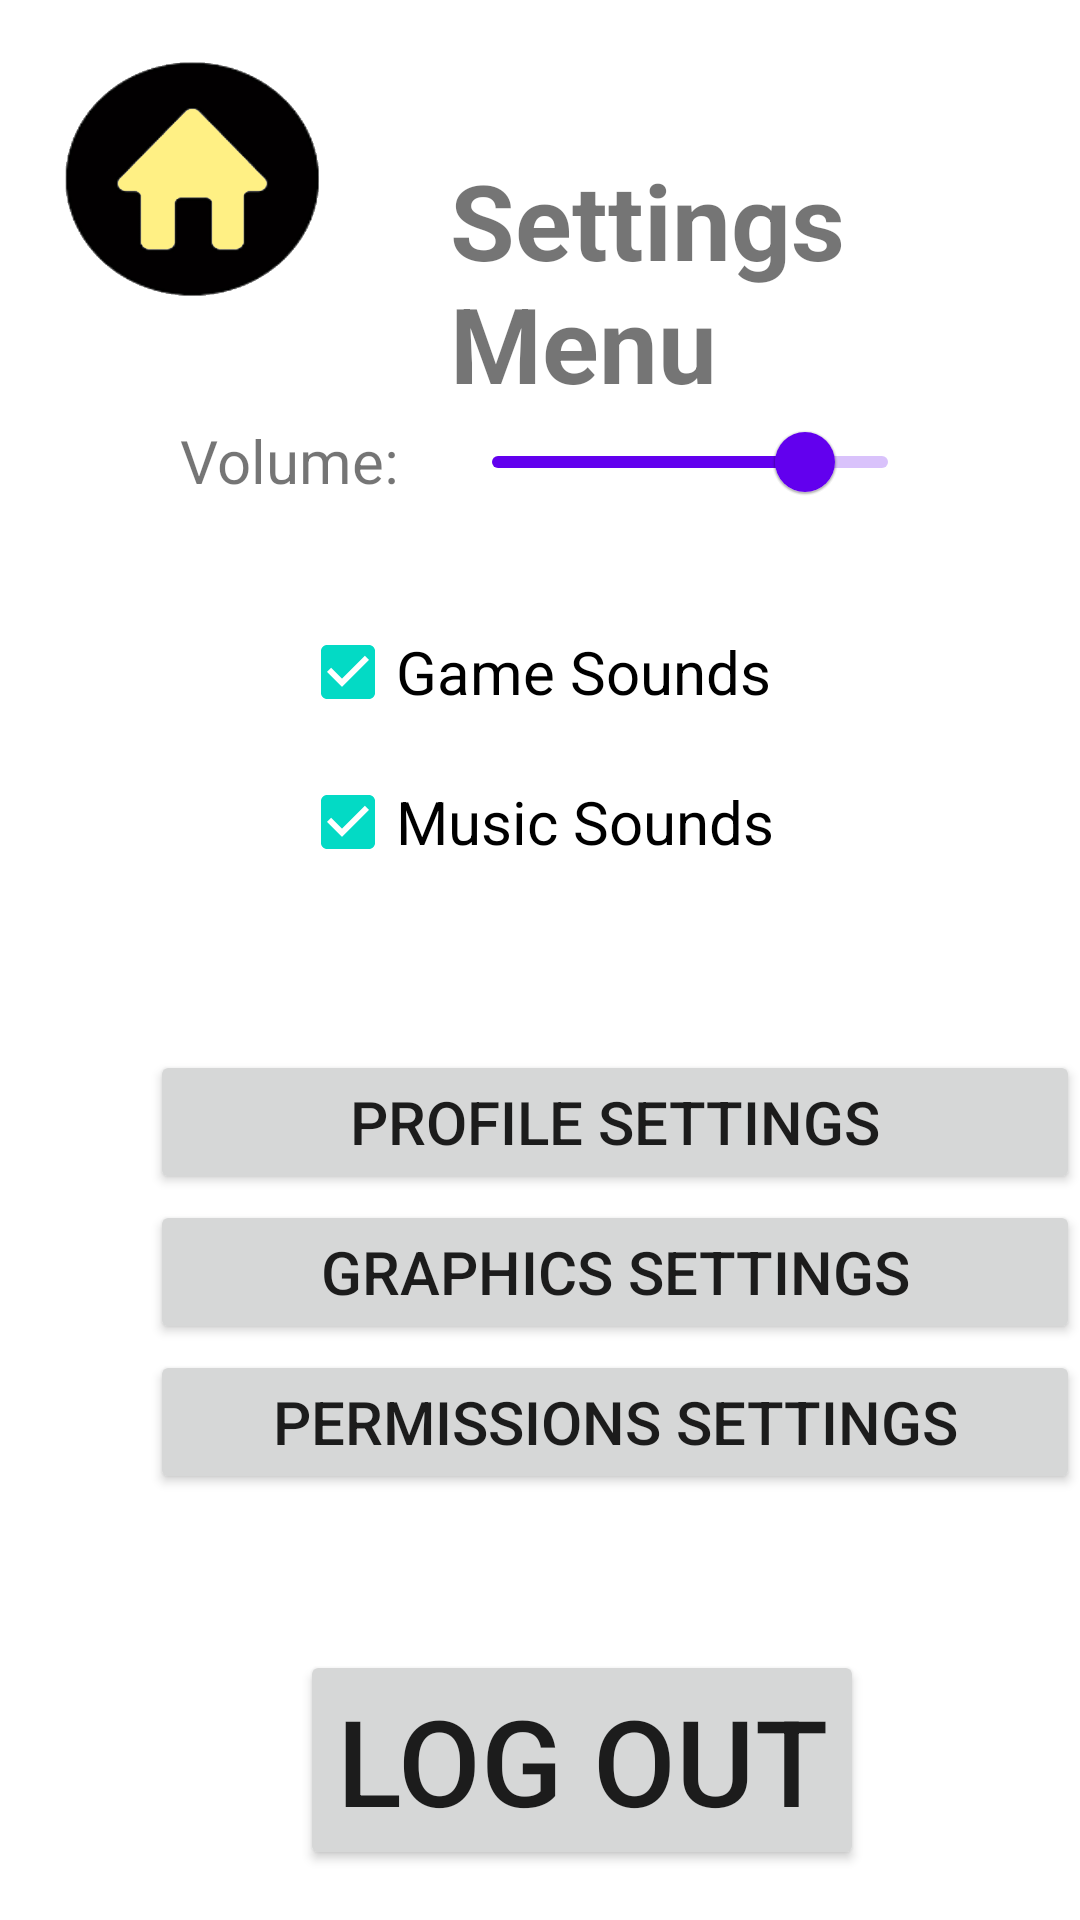

Produce the Android XML layout that renders to this screen, including the resource entries it uses.
<!-- AndroidManifest.xml: application theme Theme.219lemonadestand -->
<!-- res/layout/activity_settings.xml -->
<RelativeLayout xmlns:android="http://schemas.android.com/apk/res/android"
    xmlns:app="http://schemas.android.com/apk/res-auto"
    xmlns:tools="http://schemas.android.com/tools"
    android:layout_width="match_parent"
    android:layout_height="match_parent">

    <RelativeLayout
        android:id="@+id/settings"
        android:layout_width="match_parent"
        android:layout_height="match_parent" >


        <ImageView
            android:id="@+id/bhomebutton"
            android:layout_width="108dp"
            android:layout_height="98dp"
            android:src="@drawable/homebutton"
            android:layout_marginLeft="10dp"
            android:layout_marginTop="10dp"/>

        <TextView
            android:id="@+id/settingstitle"
            android:layout_marginLeft="150dp"
            android:layout_marginTop="50dp"
            android:textSize="35dp"
            android:textStyle="bold"

            android:layout_width="wrap_content"
            android:layout_height="wrap_content"
            android:text="Settings Menu"
            />


        <CheckBox
            android:id="@+id/gamesoundscheckbox"
            android:layout_marginLeft="100dp"
            android:layout_marginTop="200dp"
            android:layout_width="wrap_content"
            android:layout_height="wrap_content"
            android:title="Game Sounds: "
            android:text="Game Sounds"
            android:textSize="20dp"
            android:defaultValue="true"
            android:checked="true"
            android:summaryOn="Game sounds are on"
            android:summaryOff="Game sounds are off"/>

        <CheckBox
            android:id="@+id/musicsoundscheckbox"
            android:layout_marginLeft="100dp"
            android:layout_marginTop="250dp"
            android:layout_width="wrap_content"
            android:layout_height="wrap_content"
            android:title="Music Sounds: "
            android:text="Music Sounds"
            android:textSize="20dp"
            android:defaultValue="true"
            android:checked="true"
            android:summaryOn="Music sounds are on"
            android:summaryOff="Music sounds are off"/>

        <TextView
            android:id="@+id/volumetitle"
            android:layout_marginLeft="60dp"
            android:layout_marginTop="140dp"
            android:textSize="20dp"
            android:textStyle="normal"

            android:layout_width="wrap_content"
            android:layout_height="wrap_content"
            android:text="Volume: "
            />

        <com.google.android.material.slider.Slider
            android:layout_width="wrap_content"
            android:layout_height="wrap_content"
            android:id="@+id/volumeslider"
            android:layout_marginLeft="150dp"
            android:layout_marginTop="130dp"
            android:layout_marginRight="50dp"
            android:valueFrom="0"
            android:valueTo="100"
            android:value="80"


            />

        <Button
            android:layout_width="320dp"
            android:layout_height="wrap_content"
            android:id="@+id/profilebutton"
            android:layout_marginLeft="50dp"
            android:layout_marginTop="350dp"
            android:text="Profile settings"
            android:textSize="20dp"
            android:textStyle="normal"
            />

        <Button
            android:layout_width="320dp"
            android:layout_height="wrap_content"
            android:id="@+id/graphicssettsbutton"
            android:layout_marginLeft="50dp"
            android:layout_marginTop="400dp"
            android:text="Graphics Settings"
            android:textSize="20dp"
            android:textStyle="normal"
            />

        <Button
            android:layout_width="320dp"
            android:layout_height="wrap_content"
            android:id="@+id/permsbutton"
            android:layout_marginLeft="50dp"
            android:layout_marginTop="450dp"
            android:text="Permissions Settings"
            android:textSize="20dp"
            android:textStyle="normal"
            />

        <Button
            android:layout_width="wrap_content"
            android:layout_height="wrap_content"
            android:id="@+id/logoutbutton"
            android:layout_marginLeft="100dp"
            android:layout_marginTop="550dp"
            android:text="LOG OUT"
            android:textSize="40dp"
            android:textStyle="normal"
            />










    </RelativeLayout>




</RelativeLayout>
<!-- resources referenced by this layout -->
<resources>
  <!-- drawable homebutton: png bitmap (drawable, 26227 bytes) -->
  <style name="Theme.219lemonadestand" parent="Theme.MaterialComponents.DayNight.DarkActionBar">
          
          <item name="colorPrimary">@color/purple_500</item>
          <item name="colorPrimaryVariant">@color/purple_700</item>
          <item name="colorOnPrimary">@color/white</item>
          
          <item name="colorSecondary">@color/teal_200</item>
          <item name="colorSecondaryVariant">@color/teal_700</item>
          <item name="colorOnSecondary">@color/black</item>
          
          <item name="android:statusBarColor" tools:targetApi="l">?attr/colorPrimaryVariant</item>
          
      </style>
  <!-- not gathered from this repository: default colours our renderer supplied (Android Studio template values) -->
  <color name="purple_500">#FF6200EE</color>
  <color name="purple_700">#FF3700B3</color>
  <color name="teal_200">#FF03DAC5</color>
  <color name="teal_700">#FF018786</color>
  <color name="black">#FF000000</color>
  <color name="white">#FFFFFFFF</color>
</resources>
